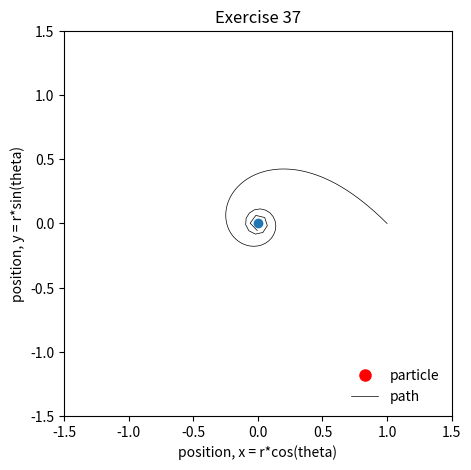

Write Python code to recreate this figure.
# MATH10222, a central fields example: exercise 37
# Rather than a conservation of energy approach, we instead compute
# the solution of Newton's second law directly
import numpy as np
import matplotlib.pyplot as plt
import scipy.integrate as integrate
import matplotlib.animation as animation
import math
# graph range
xLeft = -1.5
xRight = 1.5
yBottom = -1.5
yTop = 1.5

# paramters
d = 1.0                   # initial radius of P from O
gamma = 1.0               # bigger gamma means more attractive force field
HO = math.sqrt(gamma)     # angular momentum constant

# time stepper for direct solution of Newton's 2nd law
dt = 0.005
tMax = 0.95

# force function, vector force is m*F(f)*r-hat-vector
def F(r):
    return -gamma/r**3

# Newton's 2nd law (in polar form) written as THREE first order equations
# d/dt [r,rdot,theta] = [rdot,F(r)+HO/r^3,HO/r^2]
# d/dt(theta) = HO/r^2
# systemState contains : [r,rdot,theta] where rdot=dr/dt
def NewtonSecond( systemState, t):
    derivState = np.zeros_like(systemState)
    derivState[0] = systemState[1]       # d/dt(r) = rdot
    derivState[1] = F(systemState[0]) + HO/systemState[0]**3  # d/dt(rdot) = F(r) + HO/r^3
    derivState[2] = HO/systemState[0]**2 # d/dt(theta) = HO/r^2 (obviously trivial to integrate)
    return derivState

# time points used in solving Newton's second law
t = np.arange(0.0,tMax,dt)

# initial condition: state[0]=r=d, state[1]=rdot=-sqrt(gamma)/d, state[2]=theta=0
state = np.array([d,-math.sqrt(gamma)/d,0.0])
soln = integrate.odeint(NewtonSecond, state, t)

# matplotlib for output
fig = plt.figure(figsize=(5,5))
ax = plt.axes()
particlePoint, = ax.plot([], [], 'o', color='r', markersize=8, zorder=20, label="particle")


plt.xlim(xLeft,xRight)
plt.ylim(yBottom,yTop)
plt.xlabel("position, x = r*cos(theta)")
plt.ylabel("position, y = r*sin(theta)")
plt.title("Exercise 37")

plt.plot(0.0,0.0, 'o') # origin of the force field at r=0

# construct the (X,Y) path from polar solution
X=[]
Y=[]
print(len(t))
for i in range(0,len(t)):
    X.append(soln[i,0]*math.cos(soln[i,2]))
    Y.append(soln[i,0]*math.sin(soln[i,2]))

# plot the path
plt.plot(X,Y,'-',color='k', linewidth=0.5, label="path")
plt.legend(loc='lower right', frameon=False)

# animate the position of the particle in the well function
def animate(i):
    # P is at x = r*cos(theta) and y = r*sin(theta)
    particlePoint.set_data(X[i],Y[i])
    
     
ani = animation.FuncAnimation(fig, animate, np.arange(1,len(t)), interval=10)
#ani.save("CentralFields.mp4", fps=25, dpi=100)
plt.show()
